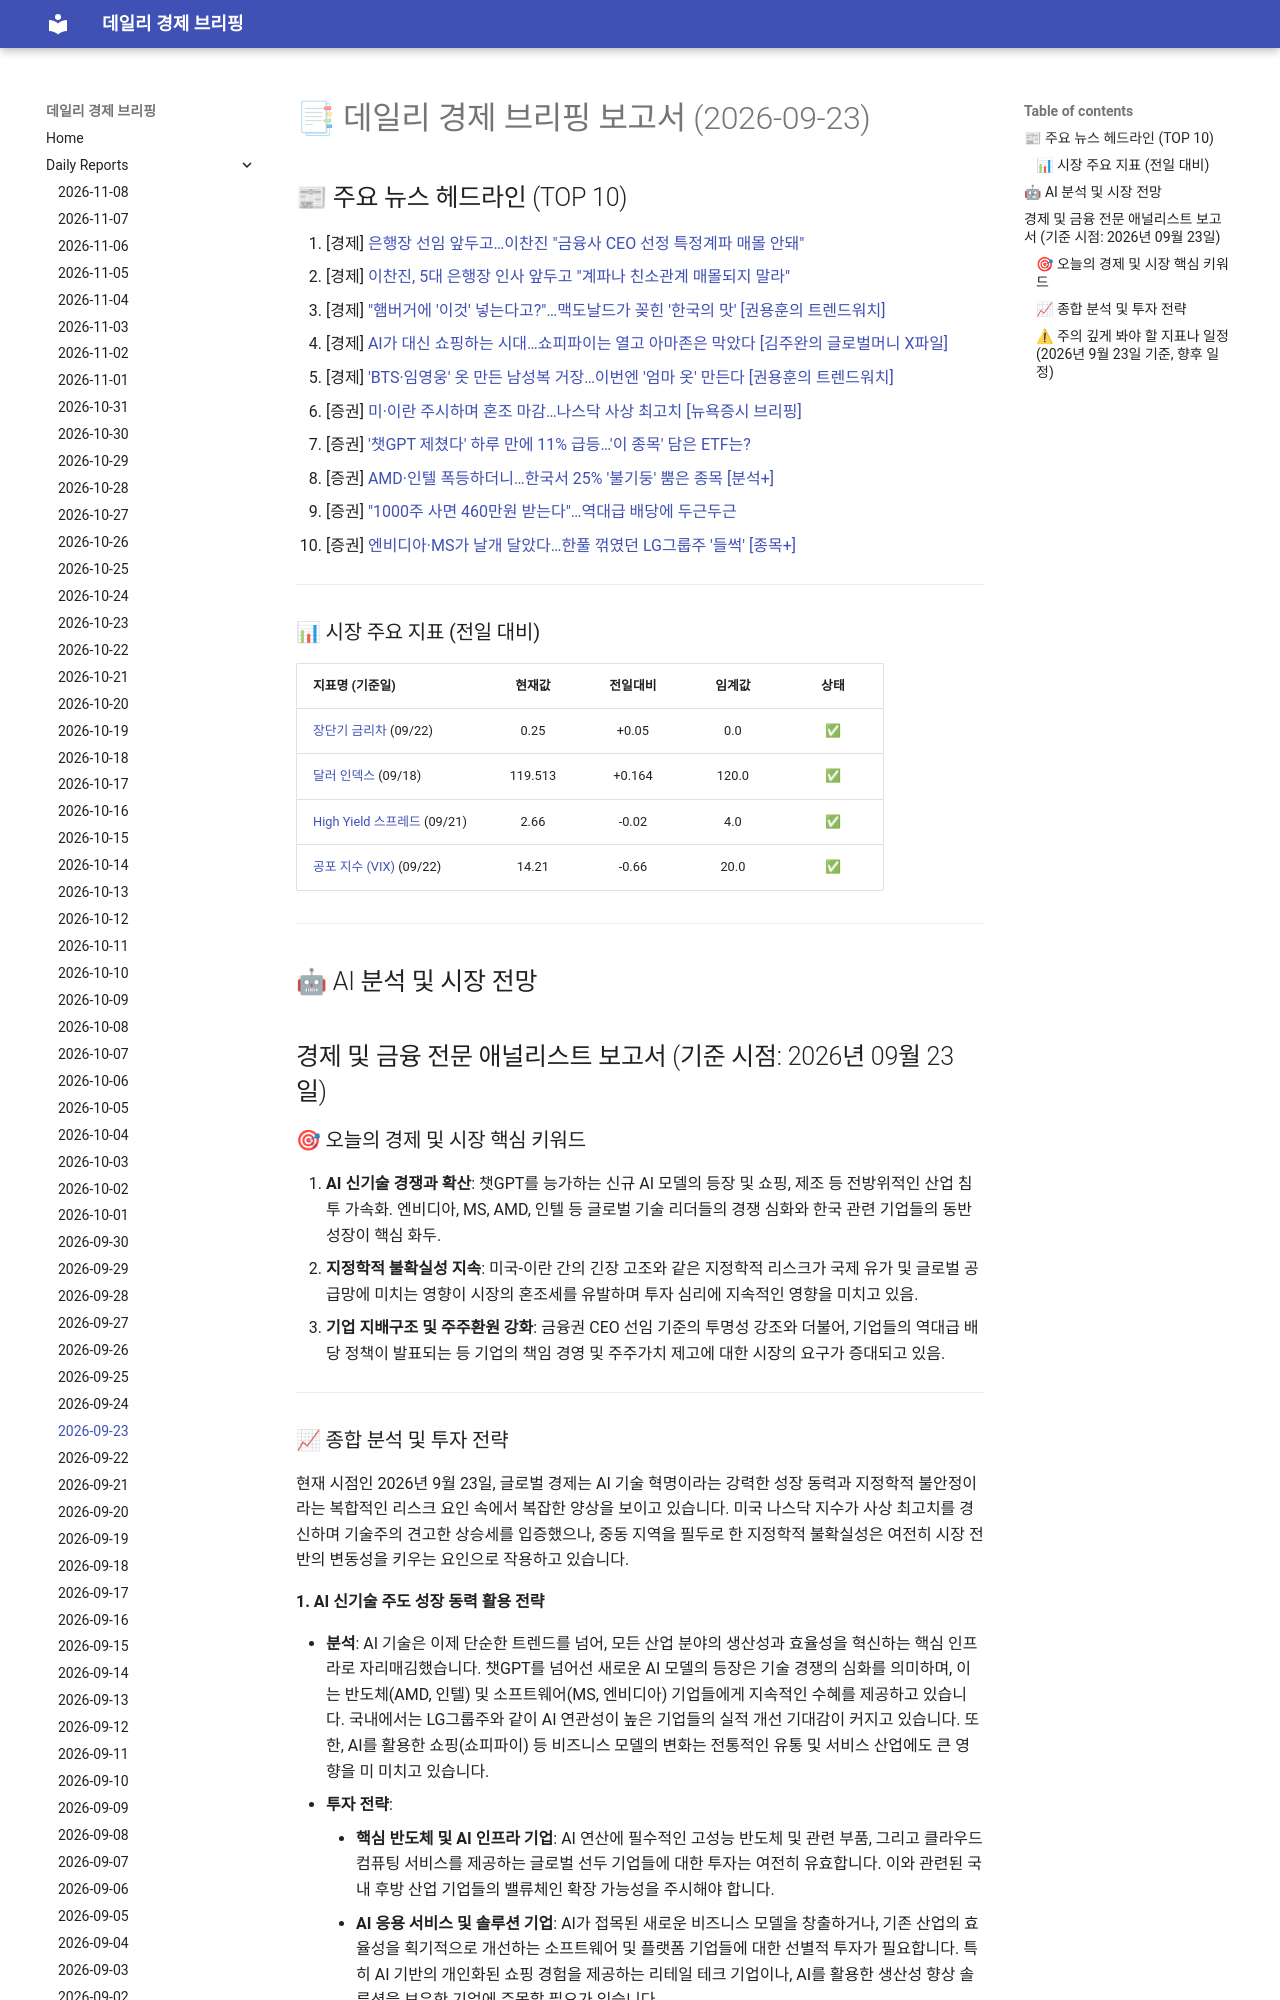

repository: 4610162/daily_news · page: reports/2026-09-23/index.html · generator: mkdocs

# 📑 데일리 경제 브리핑 보고서 (2026-09-23)

## 📰 주요 뉴스 헤드라인 (TOP 10)
1. [경제] [은행장 선임 앞두고…이찬진 "금융사 CEO 선정 특정계파 매몰 안돼"](https://www.hankyung.com/article/2026092215246)
2. [경제] [이찬진, 5대 은행장 인사 앞두고 "계파나 친소관계 매몰되지 말라"](https://www.hankyung.com/article/202609222063i)
3. [경제] ["햄버거에 '이것' 넣는다고?"…맥도날드가 꽂힌 '한국의 맛' [권용훈의 트렌드워치]](https://www.hankyung.com/article/202609206166i)
4. [경제] [AI가 대신 쇼핑하는 시대…쇼피파이는 열고 아마존은 막았다 [김주완의 글로벌머니 X파일]](https://www.hankyung.com/article/202609221263i)
5. [경제] ['BTS·임영웅' 옷 만든 남성복 거장…이번엔 '엄마 옷' 만든다 [권용훈의 트렌드워치]](https://www.hankyung.com/article/202609222024i)
6. [증권] [미·이란 주시하며 혼조 마감…나스닥 사상 최고치 [뉴욕증시 브리핑]](https://www.hankyung.com/article/2026092323296)
7. [증권] ['챗GPT 제쳤다' 하루 만에 11% 급등…'이 종목' 담은 ETF는?](https://www.hankyung.com/article/202609221309i)
8. [증권] [AMD·인텔 폭등하더니…한국서 25% '불기둥' 뿜은 종목 [분석+]](https://www.hankyung.com/article/2026092213686)
9. [증권] ["1000주 사면 460만원 받는다"…역대급 배당에 두근두근](https://www.hankyung.com/article/2026092217601)
10. [증권] [엔비디아·MS가 날개 달았다…한풀 꺾였던 LG그룹주 '들썩' [종목+]](https://www.hankyung.com/article/2026092214766)

---
